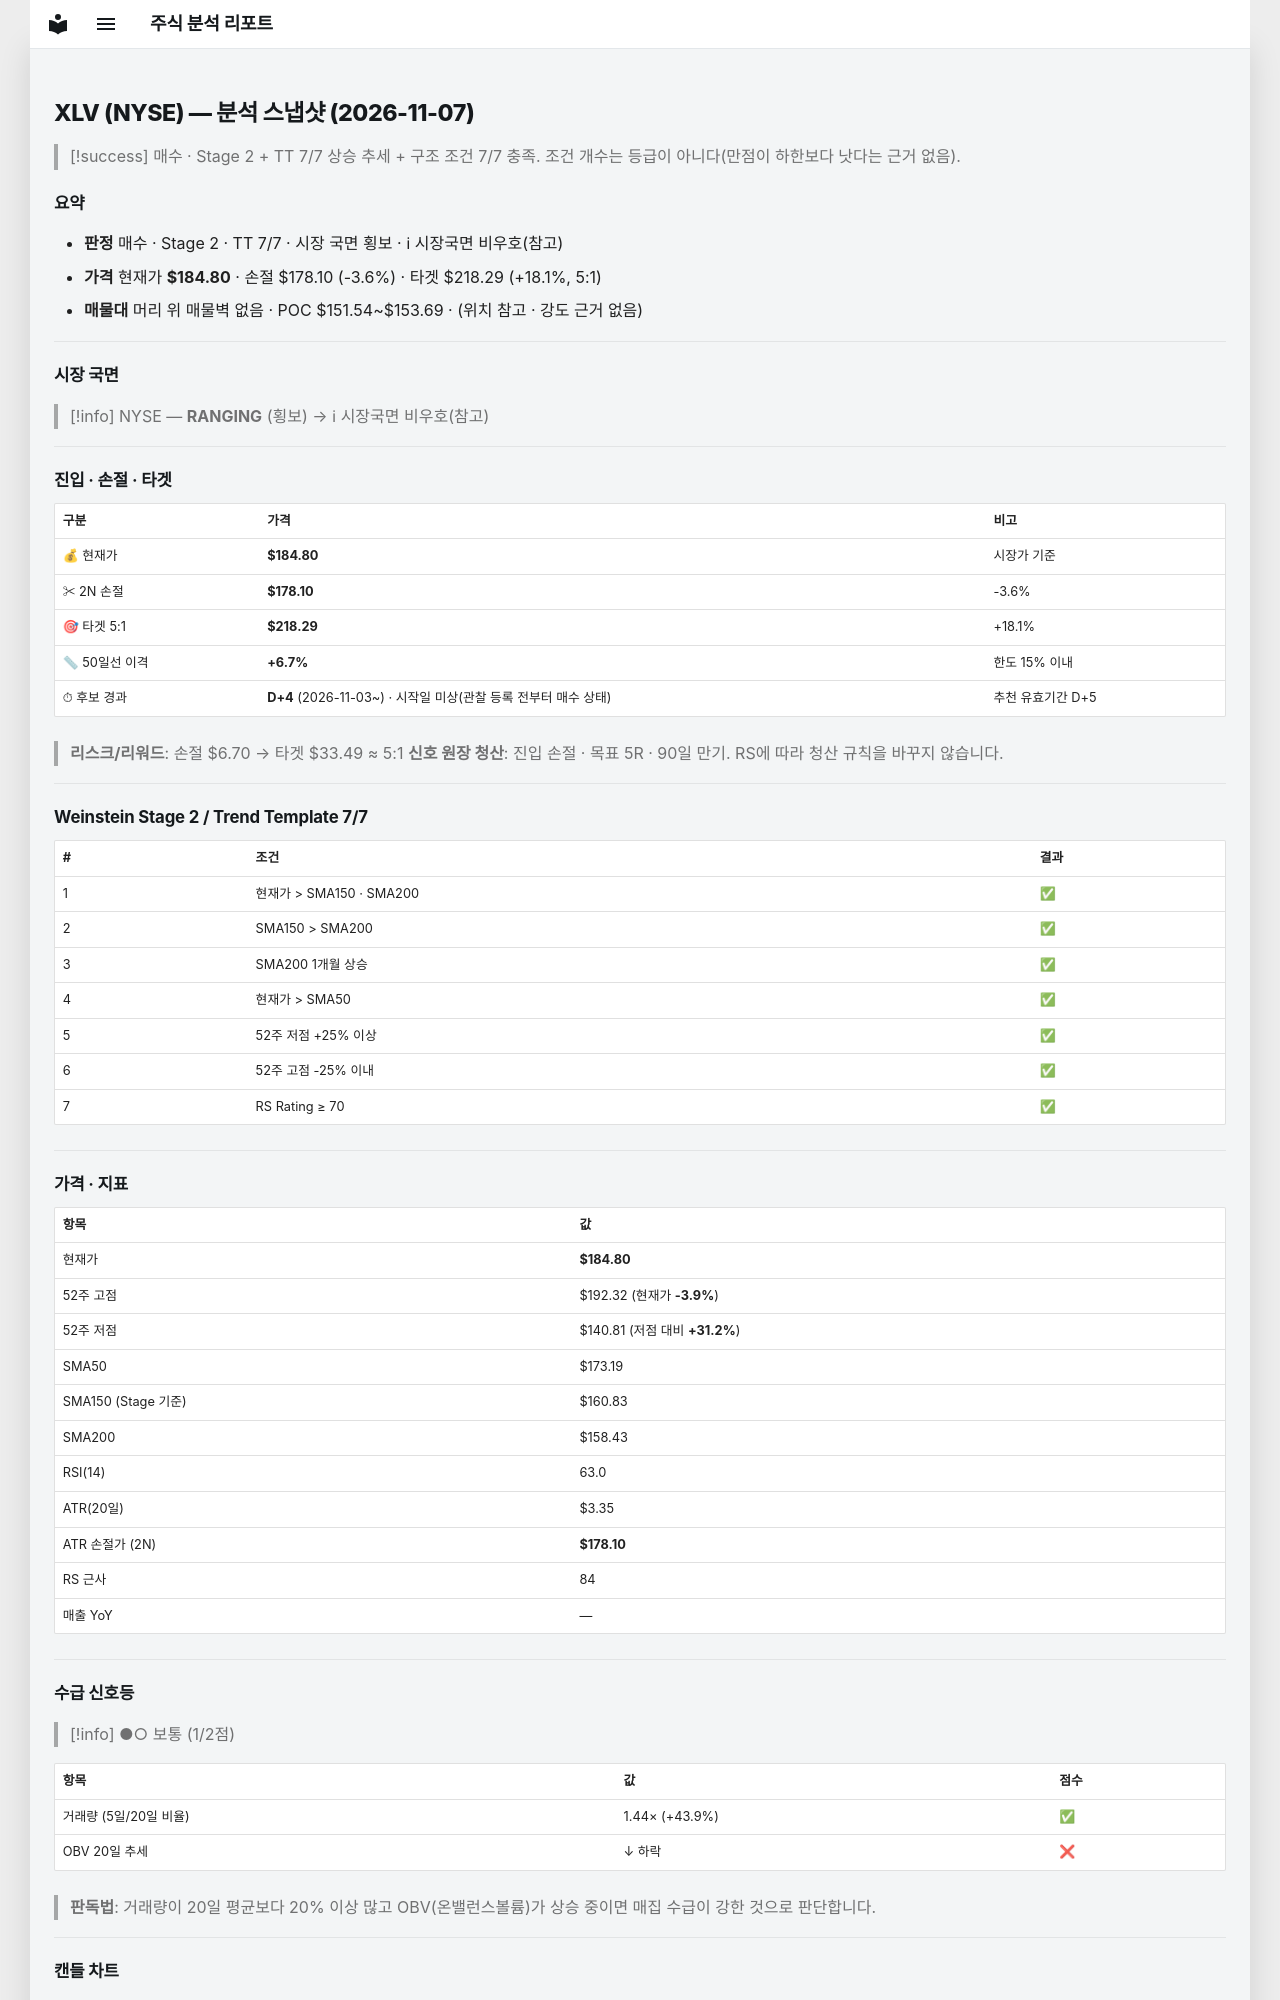

repository: soloandco/stock-reports · page: snapshots/XLV-2026-11-07/index.html · generator: mkdocs

---
type: analysis-snapshot
title: XLV 분석 스냅샷
ticker: XLV
market: NYSE
created: 2026-11-07
updated: 2026-11-07
bar-date: 2026-11-06
verdict: 매수후보
real-rr: 1.12
sma50-gap-pct: 6.7
candidate-days: 4
candidate-since: 2026-11-03
candidate-start-unknown: true
weekly-position: 돌파후되돌림
weekly-overhead-price: 192.32
weekly-overhead-pct: 4.1
stage: 2
trend-template-score: 7
tt-max: 7
ma-set: sma-50-150-200
price: 184.8000030517578
stop-price: 178.1016983274033
market-regime: RANGING
supply-demand-score: 1/2
supply-demand-label: 보통
status: tracking
tags:
  - stock-agent
  - watchlist
  - XLV
  - analysis
related:
  - "[[analysis-template]]"
---

# XLV (NYSE) — 분석 스냅샷 (2026-11-07)

> [!success] 매수 · Stage 2 + TT 7/7
> 상승 추세 + 구조 조건 7/7 충족. 조건 개수는 등급이 아니다(만점이 하한보다 낫다는 근거 없음).

## 요약

- **판정** 매수 · Stage 2 · TT 7/7 · 시장 국면 횡보 · ℹ 시장국면 비우호(참고)
- **가격** 현재가 **$184.80** · 손절 $178.10 (-3.6%) · 타겟 $218.29 (+18.1%, 5:1)
- **매물대** 머리 위 매물벽 없음 · POC $151.54~$153.69 · (위치 참고 · 강도 근거 없음)

---

## 시장 국면

> [!info] NYSE — **RANGING** (횡보) → ℹ 시장국면 비우호(참고)

---

## 진입 · 손절 · 타겟

| 구분 | 가격 | 비고 |
|------|------|------|
| 💰 현재가 | **$184.80** | 시장가 기준 |
| ✂ 2N 손절 | **$178.10** | -3.6% |
| 🎯 타겟 5:1 | **$218.29** | +18.1% |
| 📏 50일선 이격 | **+6.7%** | 한도 15% 이내 |
| ⏱ 후보 경과 | **D+4** (2026-11-03~) · 시작일 미상(관찰 등록 전부터 매수 상태) | 추천 유효기간 D+5 |

> **리스크/리워드**: 손절 $6.70 → 타겟 $33.49 ≈ 5:1
> **신호 원장 청산**: 진입 손절 · 목표 5R · 90일 만기. RS에 따라 청산 규칙을 바꾸지 않습니다.

---

## Weinstein Stage 2 / Trend Template 7/7

| # | 조건 | 결과 |
|---|------|------|
| 1 | 현재가 > SMA150 · SMA200 | ✅ |
| 2 | SMA150 > SMA200 | ✅ |
| 3 | SMA200 1개월 상승 | ✅ |
| 4 | 현재가 > SMA50 | ✅ |
| 5 | 52주 저점 +25% 이상 | ✅ |
| 6 | 52주 고점 -25% 이내 | ✅ |
| 7 | RS Rating ≥ 70 | ✅ |

---

## 가격 · 지표

| 항목 | 값 |
|------|---|
| 현재가 | **$184.80** |
| 52주 고점 | $192.32 (현재가 **-3.9%**) |
| 52주 저점 | $140.81 (저점 대비 **+31.2%**) |
| SMA50 | $173.19 |
| SMA150 (Stage 기준) | $160.83 |
| SMA200 | $158.43 |
| RSI(14) | 63.0 |
| ATR(20일) | $3.35 |
| ATR 손절가 (2N) | **$178.10** |
| RS 근사 | 84 |
| 매출 YoY | — |

---
## 수급 신호등

> [!info] ●○ 보통 (1/2점)

| 항목 | 값 | 점수 |
|------|------|------|
| 거래량 (5일/20일 비율) | 1.44× (+43.9%) | ✅ |
| OBV 20일 추세 | ↓ 하락 | ❌ |

> **판독법**: 거래량이 20일 평균보다 20% 이상 많고 OBV(온밸런스볼륨)가 상승 중이면 매집 수급이 강한 것으로 판단합니다.

---
